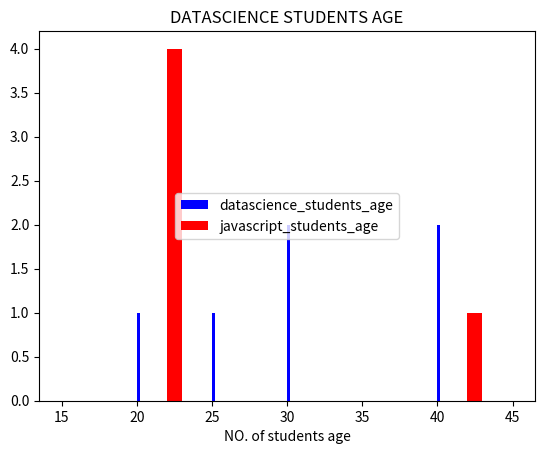

Source code (Python):
import numpy as np
import matplotlib.pyplot as plt


bins =[15,20,25,30,40,45]
datascience_students_age =[23,32,43,25,42,33]
javascript_students_age = [21,42,54,23,24,24]
plt.hist(datascience_students_age,bins,width=0.2,histtype='bar',orientation='vertical',color ='blue',label='datascience_students_age')
plt.hist(javascript_students_age,bins,rwidth=0.2,histtype='bar',orientation='vertical',color ='red',label='javascript_students_age')
plt.title("DATASCIENCE STUDENTS AGE")
plt.xlabel('NO. of students age')
plt.legend(loc=10)
plt.show()
